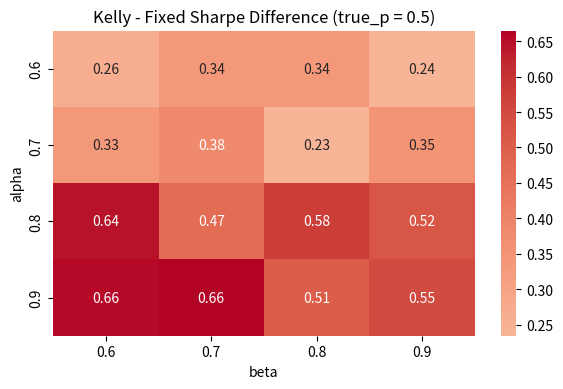

The script that saved this image: (Note: this script raises an exception after producing the figure.)
import random
import numpy as np
import pandas as pd
import seaborn as sns
import matplotlib.pyplot as plt

#We want to compare the outcomes of 2 strategies
#Fixed Sizing Strategy vs Kelly Sizing Strategy


#We need to model a flip first
def run_flip(true_p):
    if random.random() < true_p: return "H"
    else: return "T"

def normalise_weights(weights: list[float]) -> list[float]:
    total = sum(weights)
    if total == 0:
        n = len(weights)
        return [1.0 / n] * n
    return [w / total for w in weights]

def update_belief(belief: list[float], outcome: str, ps: list[float]) -> list[float]:
    new_weights = []
    for w,p in zip(belief, ps):
        if outcome ==  "H":
            likelihood = p
        else: likelihood = 1-p
        new_weights.append(likelihood * w)
    return normalise_weights(new_weights)


def expected_p(belief: list[float], ps: list[float]) -> float:
    return sum(w * p for w,p in zip(belief, ps))


def decide_action(belief, ps, bad_edge_threshold, alpha):
    # Option 2: confidence-based "bad edge" probability
    prob_bad = sum(w for w, p in zip(belief, ps) if p <= bad_edge_threshold)

    # posterior mean p_hat
    p_hat = sum(w * p for w, p in zip(belief, ps))

    if prob_bad > alpha:
        return "stop"
    elif 0.5 <= p_hat < 0.6:
        return "half"
    else:  # p_hat >= 0.6
        return "full"
    
#when have sufficient evidence to conclude that edge exists
def detect(belief, ps, good_edge_threshold, beta):
    prob_good = sum(w for w,p in zip(belief,ps) if p > good_edge_threshold)
    return prob_good > beta

def run_fixed_simulation(
    num_flips: int,
    true_p: float,
    prior: list[float],
    ps: list[float],
    bad_edge_threshold: float,
    alpha: float,
    good_edge_threshold: float,
    beta: float
):

    belief = normalise_weights(prior[:])
    track_belief = [belief[:]]
    track_p_hat = [expected_p(belief, ps)]
    track_outcome = []
    wealth = 0
    wealth_path = [wealth]
    detection_time = None

    for n in range(num_flips):
        outcome = run_flip(true_p)
        track_outcome.append(outcome)
        
        belief = update_belief(belief, outcome, ps)
        p_hat = expected_p(belief, ps)
        
        track_belief.append(belief[:])
        track_p_hat.append(p_hat)

        action = decide_action(belief, ps, bad_edge_threshold, alpha)

        detection = detect(belief, ps, good_edge_threshold, beta)

        if action == "stop":
            return wealth, True, n+1, wealth_path, detection_time
        elif action == "half":
            if outcome == "H": wealth += 0.5
            else: wealth -= 0.5
        else:
            if outcome == "H": wealth += 1
            else: wealth -= 1

        wealth_path.append(wealth)

        if detection == True and detection_time is None:
            detection_time = n+1
        else: pass

    
    return wealth, False, num_flips, wealth_path, detection_time

def run_kelly_simulation(
    num_flips: int,
    true_p: float,
    prior: list[float],
    ps: list[float],
    bad_edge_threshold: float,
    alpha: float,
    good_edge_threshold: float,
    beta: float
):

    belief = normalise_weights(prior[:])
    track_belief = [belief[:]]
    track_p_hat = [expected_p(belief, ps)]
    track_outcome = []
    wealth = 0
    wealth_path = [wealth]
    detection_time = None

    for n in range(num_flips):
        outcome = run_flip(true_p)
        track_outcome.append(outcome)
        
        belief = update_belief(belief, outcome, ps)
        p_hat = expected_p(belief, ps)
        
        track_belief.append(belief[:])
        track_p_hat.append(p_hat)
        size = max(0, 0.5 * (2*p_hat - 1))

        action = decide_action(belief, ps, bad_edge_threshold, alpha)

        detection = detect(belief, ps, good_edge_threshold, beta)

        if action == "stop":
            return wealth, True, n+1, wealth_path, detection_time
        else:
            if outcome == "H": wealth += size
            else: wealth -= size

        wealth_path.append(wealth)

        if detection == True and detection_time is None:
            detection_time = n+1
        else: pass

    
    return wealth, False, num_flips, wealth_path, detection_time

def compute_max_drawdown(wealth_path):
    peak = wealth_path[0]
    max_drawdown = 0
    for wealth in wealth_path:
        if wealth > peak:
            peak = wealth
        drawdown = peak - wealth
        if drawdown > max_drawdown:
            max_drawdown = drawdown
    return max_drawdown

        
def run_many_games(sim_fn, num_games, num_flips, true_p, prior, ps, bad_edge_threshold, alpha, good_edge_threshold, beta):
    track_wealth = []
    track_stopped = []
    track_when_stopped = []
    track_max_drawdown = []
    track_detection_time = []

    for i in range(num_games):
        wealth, stopped, num_trades, wealth_path, detection_time = sim_fn(num_flips, true_p, prior, ps, bad_edge_threshold, alpha, good_edge_threshold, beta)
        track_wealth.append(wealth)
        track_stopped.append(stopped)
        track_when_stopped.append(num_trades)
        max_drawdown = compute_max_drawdown(wealth_path)
        track_max_drawdown.append(max_drawdown)

        if detection_time is None:
            track_detection_time.append(np.nan)
        else: track_detection_time.append(detection_time)
        
         
    
    avg_wealth = np.mean(track_wealth)
    stop_rate = np.mean(track_stopped)
    avg_num_trades = np.mean(track_when_stopped)
    std_wealth = np.std(track_wealth)
    q10, q50, q90 = np.quantile(track_wealth, [0.1, 0.5, 0.9])
    quantiles = [q10, q50, q90]
    average_drawdown = np.mean(track_max_drawdown)
    average_detection_time = np.nanmean(track_detection_time) if track_detection_time else None
    detection_rate = np.mean([not np.isnan(x) for x in track_detection_time])

    return avg_wealth, stop_rate, avg_num_trades, std_wealth, quantiles, average_drawdown, average_detection_time, detection_rate

ps = [0.5, 0.55, 0.60, 0.65]
prior = [0.4, 0.2, 0.2, 0.2]

true_ps = [0.5, 0.52, 0.55, 0.58, 0.60, 0.65]

kelly_results = []
fixed_results = []



for p in true_ps:
    for a in [0.6, 0.7, 0.8, 0.9]:
        for b in [0.6, 0.7, 0.8, 0.9]:
            avg_wealth, stop_rate, avg_num_trades, std_wealth, quantiles, average_drawdown, average_detection_time, detection_rate = run_many_games(run_kelly_simulation,
                        300, 100, p, prior, ps, bad_edge_threshold = 0.5, alpha = a, good_edge_threshold = 0.5, beta = b
                        )
            kelly_results.append({
                "strategy": "kelly",
                "true_p": p,
                "alpha": a,
                "beta": b,
                "mean wealth": avg_wealth,
                "standard deviation": std_wealth,
                "sharpe-like": avg_wealth/std_wealth if std_wealth>0 else float("nan"),
                "stop rate": stop_rate,
                "average drawdown": average_drawdown,
                "average detection time": average_detection_time,
                "detection rate": detection_rate
                })

for p in true_ps:
    for a in [0.6, 0.7, 0.8, 0.9]:
        for b in [0.6, 0.7, 0.8, 0.9]:
            avg_wealth, stop_rate, avg_num_trades, std_wealth, quantiles, average_drawdown, average_detection_time, detection_rate = run_many_games(run_fixed_simulation,
                        300, 100, p, prior, ps, bad_edge_threshold = 0.5, alpha = a, good_edge_threshold = 0.5, beta = b
                        )
            fixed_results.append({
                "strategy": "fixed",
                "true_p": p,
                "alpha": a,
                "beta": b,
                "mean wealth": avg_wealth,
                "standard deviation": std_wealth,
                "sharpe-like": avg_wealth/std_wealth if std_wealth>0 else float("nan"),
                "stop rate": stop_rate,
                "average drawdown": average_drawdown,
                "average detection time": average_detection_time,
                "detection rate": detection_rate
                })

kelly_df = pd.DataFrame(kelly_results)
fixed_df = pd.DataFrame(fixed_results)


merged = pd.merge(
    kelly_df,
    fixed_df,
    on=["true_p", "alpha", "beta"],
    suffixes=("_kelly", "_fixed")
)

merged["sharpe_diff"] = merged["sharpe-like_kelly"] - merged["sharpe-like_fixed"]
merged["drawdown_diff"] = merged["average drawdown_kelly"] - merged["average drawdown_fixed"]

for p in true_ps:
    kelly_diff_df = merged[merged["true_p"] == p]
    plt.figure(figsize=(6,4))
    sns.heatmap(kelly_diff_df.pivot(
        index="alpha",
        columns="beta",
        values="sharpe_diff"
        ),
                annot=True,
                fmt=".2f",
                cmap="coolwarm",
                center=0
                )
    plt.title(f"Kelly - Fixed Sharpe Difference (true_p = {p})")
    plt.xlabel("beta")
    plt.ylabel("alpha")
    plt.tight_layout()
    plt.savefig(f"figures/kelly_fixed_sharpe_{p:.2f}.png")
    plt.show()

for p in true_ps:
    drawdown_diff_df = merged[merged["true_p"] == p]
    plt.figure(figsize=(6,4))
    sns.heatmap(drawdown_diff_df.pivot(
        index = "alpha",
        columns = "beta",
        values = "drawdown_diff",
        ),
                annot=True,
                fmt=".2f",
                cmap="coolwarm",
                center = 0
                )
    plt.title(f"Kelly - Fixed Drawdown Difference (true_p = {p})")
    plt.xlabel("beta")
    plt.ylabel("alpha")
    plt.tight_layout()
    plt.savefig(f"figures/kelly_fixed_drawdown_{p:.2f}.png")
    plt.show()
    
        
